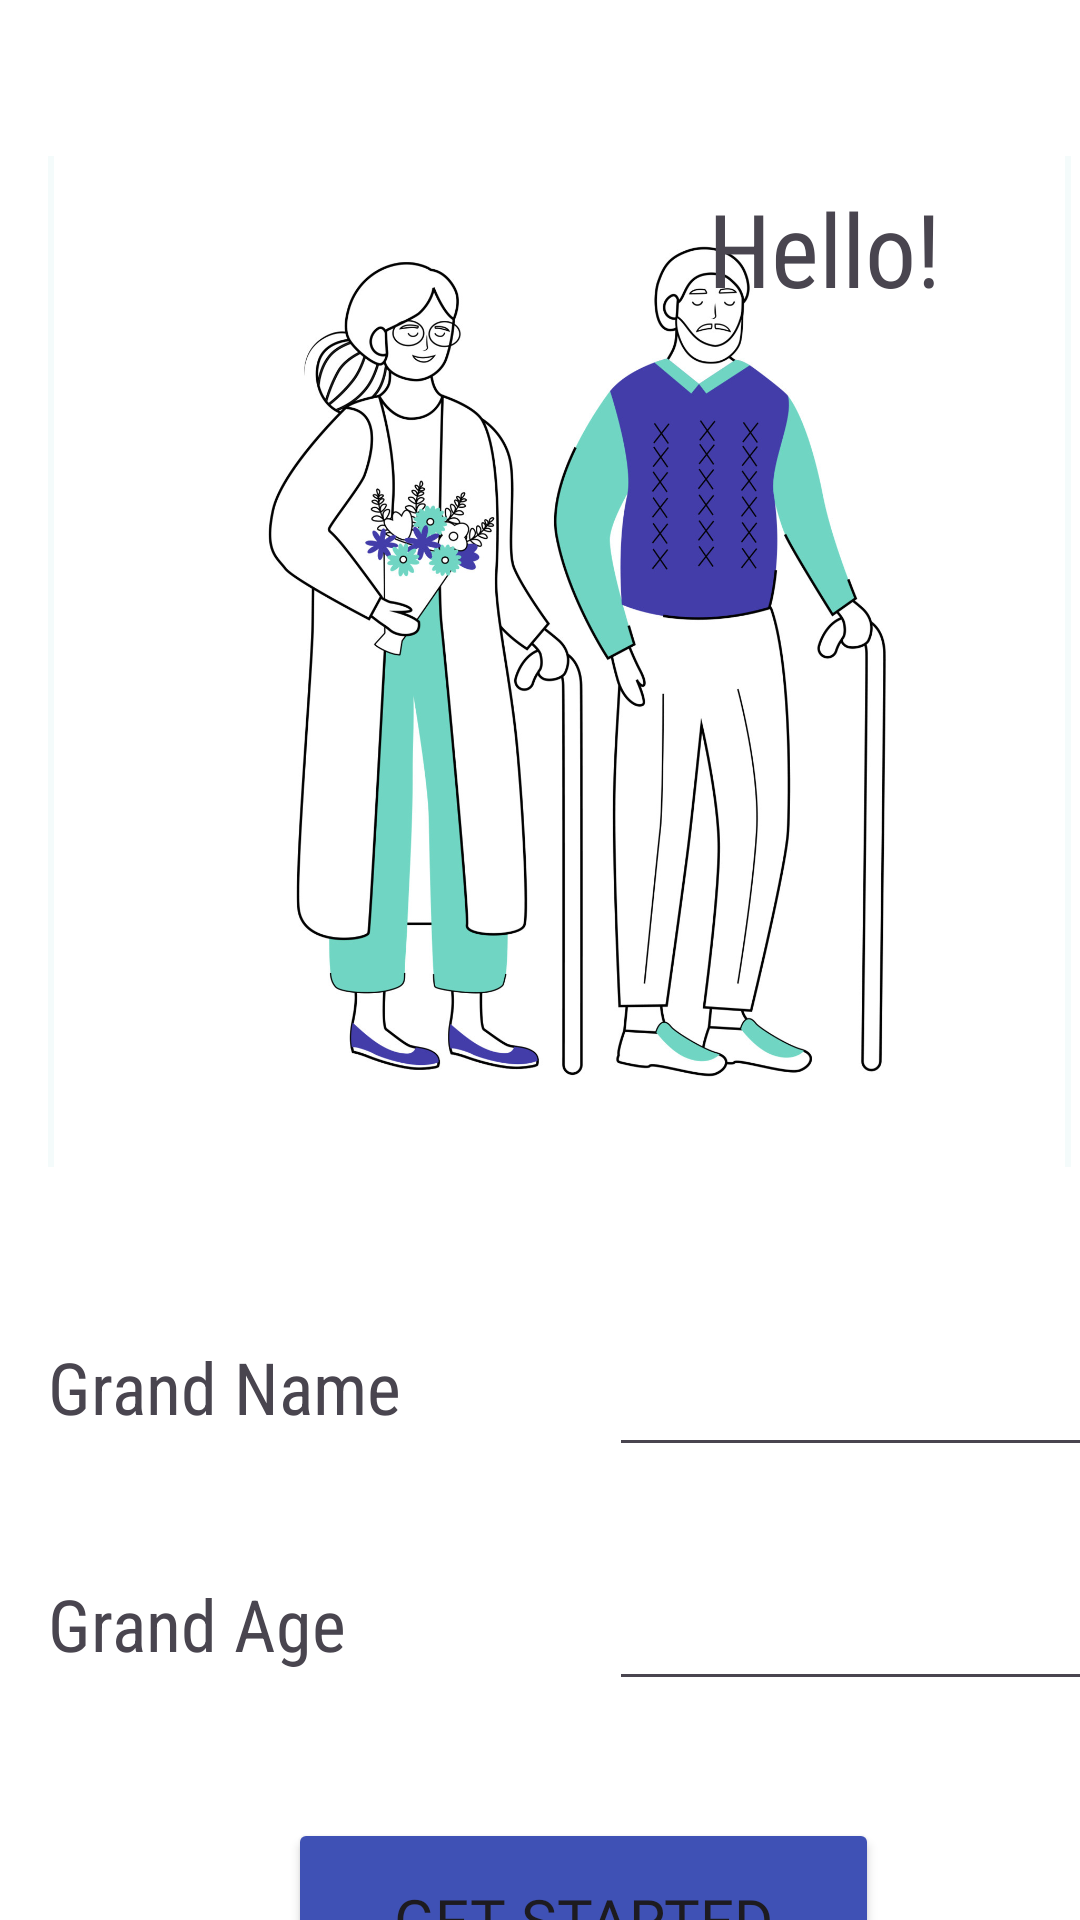

Write the Android layout XML for this screen, with the resource values it uses.
<!-- AndroidManifest.xml: application theme Theme.Grands -->
<!-- res/layout/activity_users_name.xml -->
<?xml version="1.0" encoding="utf-8"?>
<androidx.constraintlayout.widget.ConstraintLayout xmlns:android="http://schemas.android.com/apk/res/android"
    xmlns:app="http://schemas.android.com/apk/res-auto"
    xmlns:tools="http://schemas.android.com/tools"
    android:layout_width="match_parent"
    android:layout_height="match_parent"
    android:background="#FFFFFF"
    tools:context=".UsersName">

    <ImageView
        android:id="@+id/imageView"
        android:layout_width="341dp"
        android:layout_height="337dp"
        android:layout_marginStart="16dp"
        android:layout_marginTop="52dp"
        android:background="#F4FBFB"
        app:layout_constraintStart_toStartOf="parent"
        app:layout_constraintTop_toTopOf="parent"
        app:srcCompat="@drawable/peoplestanding" />

    <TextView
        android:id="@+id/textView2"
        android:layout_width="108dp"
        android:layout_height="62dp"
        android:layout_marginTop="60dp"
        android:layout_marginEnd="16dp"
        android:fontFamily="sans-serif-condensed"
        android:text="Hello!"
        android:textSize="34sp"
        app:layout_constraintEnd_toEndOf="parent"
        app:layout_constraintTop_toTopOf="parent" />

    <TextView
        android:id="@+id/textView5"
        android:layout_width="158dp"
        android:layout_height="43dp"
        android:layout_marginStart="16dp"
        android:layout_marginTop="57dp"
        android:fontFamily="sans-serif-condensed"
        android:text="Grand Name"
        android:textSize="24sp"
        app:layout_constraintStart_toStartOf="parent"
        app:layout_constraintTop_toBottomOf="@+id/imageView" />

    <TextView
        android:id="@+id/textView6"
        android:layout_width="158dp"
        android:layout_height="43dp"
        android:layout_marginStart="16dp"
        android:layout_marginTop="36dp"
        android:fontFamily="sans-serif-condensed"
        android:text="Grand Age"
        android:textSize="24sp"
        app:layout_constraintStart_toStartOf="parent"
        app:layout_constraintTop_toBottomOf="@+id/textView5" />

    <EditText
        android:id="@+id/editTextText3"
        android:layout_width="173dp"
        android:layout_height="42dp"
        android:layout_marginStart="29dp"
        android:layout_marginTop="58dp"
        android:ems="10"
        android:inputType="text"
        app:layout_constraintStart_toEndOf="@+id/textView5"
        app:layout_constraintTop_toBottomOf="@+id/imageView" />

    <EditText
        android:id="@+id/editTextText4"
        android:layout_width="173dp"
        android:layout_height="42dp"
        android:layout_marginStart="29dp"
        android:layout_marginTop="36dp"
        android:ems="10"
        android:inputType="text"
        app:layout_constraintStart_toEndOf="@+id/textView6"
        app:layout_constraintTop_toBottomOf="@+id/editTextText3" />

    <Button
        android:id="@+id/button3"
        android:layout_width="197dp"
        android:layout_height="68dp"
        android:layout_marginStart="96dp"
        android:layout_marginTop="38dp"
        android:backgroundTint="#3F51B5"
        android:fontFamily="@font/andika_new_basic"
        android:onClick="displaymessage"
        android:text="Get Started"
        android:textSize="20sp"
        app:layout_constraintStart_toStartOf="parent"
        app:layout_constraintTop_toBottomOf="@+id/textView6" />

</androidx.constraintlayout.widget.ConstraintLayout>
<!-- resources referenced by this layout -->
<resources>
  <!-- drawable peoplestanding: jpg bitmap (drawable, 208852 bytes) -->
  <style name="Theme.Grands" parent="Base.Theme.Grands" />
  <style name="Base.Theme.Grands" parent="Theme.Material3.DayNight.NoActionBar">
          
          
      </style>
</resources>
